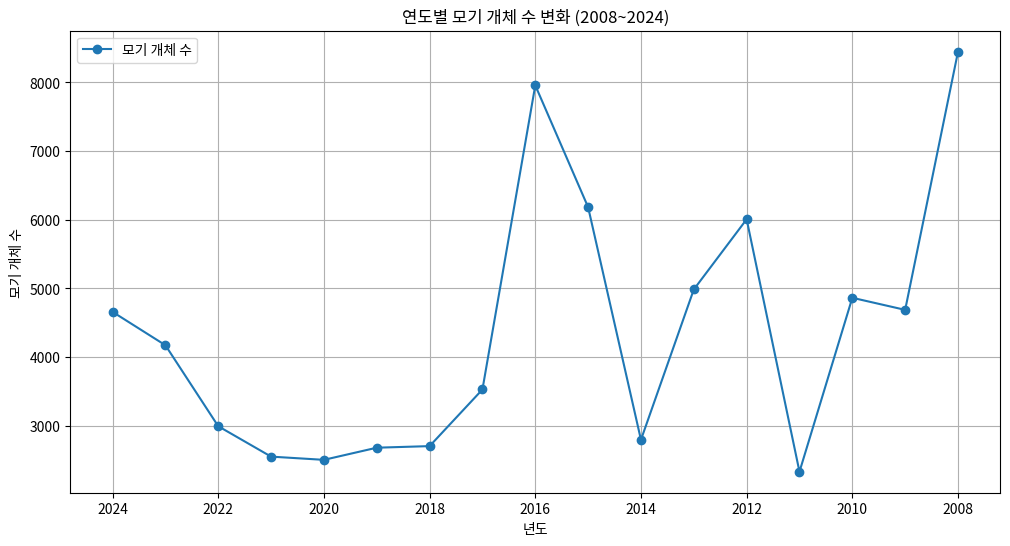
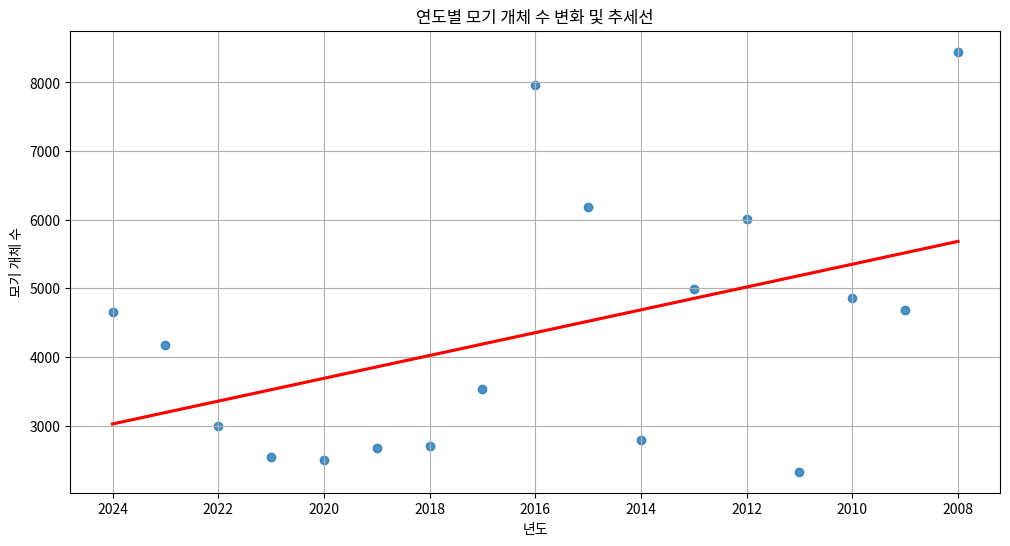

Python code for these plots, in order:

import pandas as pd
import matplotlib.pyplot as plt
import numpy as np
import seaborn as sns

# 1. 데이터 입력
data = {
    '년도': [2024, 2023, 2022, 2021, 2020, 2019, 2018, 2017, 2016, 2015, 2014, 2013, 2012, 2011, 2010, 2009, 2008],
    '모기 개체 수': [4657, 4171, 2991, 2548, 2501, 2678, 2701, 3526, 7957, 6182, 2793, 4983, 6006, 2328, 4862, 4686, 8447]
}

df = pd.DataFrame(data)

# 2. 데이터 확인
print("✅ 데이터 확인:")
print(df)



# 3. 기본 그래프
plt.figure(figsize=(12,6))
plt.plot(df['년도'], df['모기 개체 수'], marker='o', label='모기 개체 수')
plt.title('연도별 모기 개체 수 변화 (2008~2024)')
plt.xlabel('년도')
plt.ylabel('모기 개체 수')
plt.gca().invert_xaxis()
plt.grid(True)
plt.legend()
plt.show()



# 4. 추세선 (회귀선) 추가 그래프
plt.figure(figsize=(12,6))
sns.regplot(x='년도', y='모기 개체 수', data=df, scatter=True, ci=None, line_kws={"color": "red"})
plt.title('연도별 모기 개체 수 변화 및 추세선')
plt.gca().invert_xaxis()
plt.grid(True)
plt.show()



# 5. 상관계수 계산 (Pearson)
corr = df['년도'].corr(df['모기 개체 수'])
print(f"✅ Pearson 상관계수 (년도 vs 모기 개체 수): {corr:.4f}")

# 6. 회귀식 계산
fit = np.polyfit(df['년도'], df['모기 개체 수'], 1)
print(f"✅ 회귀식: 모기 개체 수 = {fit[0]:.2f} * 연도 + {fit[1]:.2f}")
